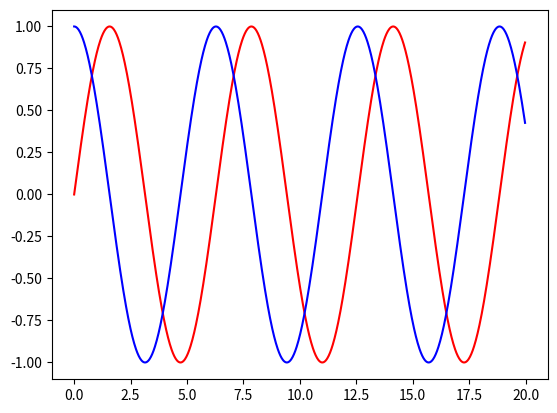

The matplotlib source for this figure:
import matplotlib.pyplot as plt
import math

#Zadanie: sinus i cosinus ( przedzial od 01 do 10)

x = []
y = []
z = []

for i in range(1000):
    j = i/50
    x.append(j)
    y.append(math.sin(j))
    z.append(math.cos(j))

plt.plot(x, y, 'r-')
plt.plot(x, z, 'b-')

plt.show()




